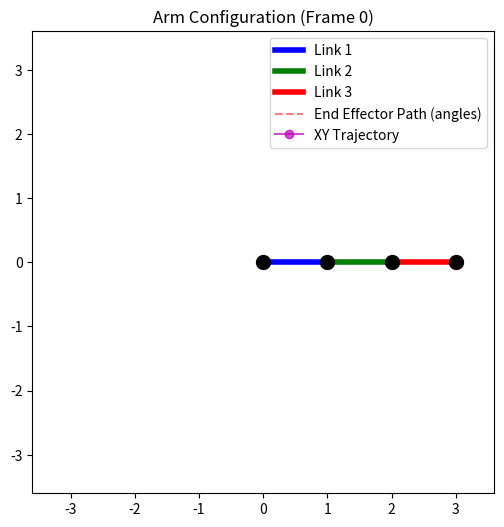
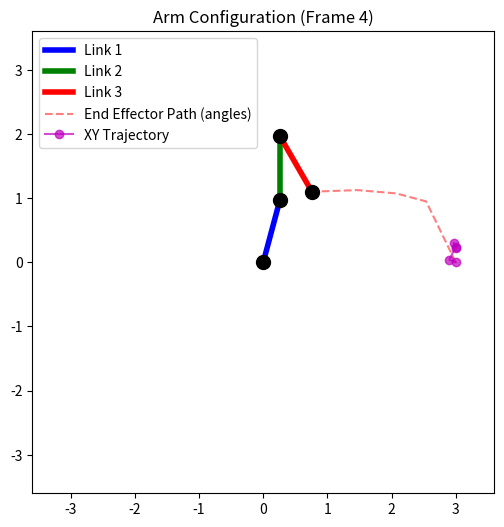
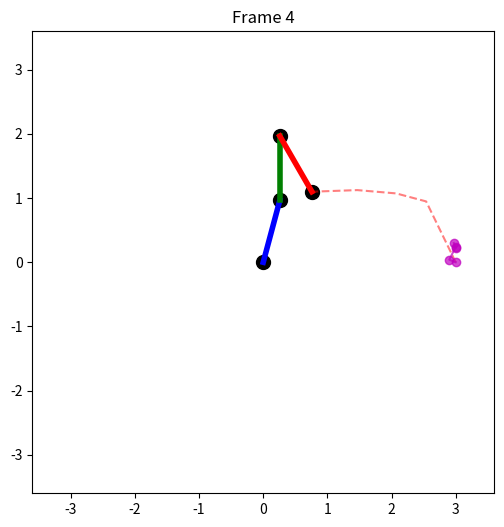

The matplotlib source for these figures, in order:
import numpy as np
import matplotlib.pyplot as plt
from matplotlib.animation import FuncAnimation

class ArmVisualizer:
    def __init__(self, arm_lengths, angles_sequence, angle_mode='absolute', xy_sequence=None):
        """
        参数：
          arm_lengths : tuple (l1, l2, l3) 三个连杆的长度
          angles_sequence : list of tuples [(theta1, theta2, theta3), ...]（角度单位为度）
          angle_mode : 'absolute' 表示所有角度基于水平面，'relative' 表示相对前一个关节
          xy_sequence : list of tuples [(x, y), ...] 可选参数，表示每帧末端执行器的(x, y)位置
        """
        self.arm_lengths = arm_lengths
        self.l1, self.l2, self.l3 = arm_lengths
        self.angles = angles_sequence
        self.angle_mode = angle_mode
        self.xy_sequence = xy_sequence  # New: store xy positions if provided
        self.history = []
        
        # 预计算所有关节坐标（基于角度序列）
        self.joint_positions = self._calculate_all_positions()

    def _calculate_positions(self, angles):
        """计算单个时间点的关节坐标（角度单位为度）"""
        theta1, theta2, theta3 = np.radians(angles)
        
        # 基座坐标
        x0, y0 = 0, 0
        
        # 第一段连杆（始终基于水平面）
        x1 = self.l1 * np.cos(theta1)
        y1 = self.l1 * np.sin(theta1)
        
        # 第二段连杆
        if self.angle_mode == 'absolute':
            # theta2基于水平面
            x2 = x1 + self.l2 * np.cos(theta2)
            y2 = y1 + self.l2 * np.sin(theta2)
        else:  # relative模式
            theta_total_2 = theta1 + theta2
            x2 = x1 + self.l2 * np.cos(theta_total_2)
            y2 = y1 + self.l2 * np.sin(theta_total_2)
        
        # 第三段连杆（假设theta3为相对第二个关节的角度）
        theta_total_3 = theta3  # 或根据需要修改为theta_total_2 + theta3
        x3 = x2 + self.l3 * np.cos(theta_total_3)
        y3 = y2 + self.l3 * np.sin(theta_total_3)
        
        return (x0, y0), (x1, y1), (x2, y2), (x3, y3)

    def _calculate_all_positions(self):
        return [self._calculate_positions(a) for a in self.angles]

    def plot_configuration(self, frame_num, ax=None):
        """绘制指定帧的静态结构，并显示(x,y)轨迹（如果提供了xy_sequence）"""
        if ax is None:
            fig, ax = plt.subplots(figsize=(8, 6))
        
        (x0, y0), (x1, y1), (x2, y2), (x3, y3) = self.joint_positions[frame_num]
        
        ax.clear()
        # 绘制连杆
        ax.plot([x0, x1], [y0, y1], 'b-', lw=4, label='Link 1')
        ax.plot([x1, x2], [y1, y2], 'g-', lw=4, label='Link 2')
        ax.plot([x2, x3], [y2, y3], 'r-', lw=4, label='Link 3')
        ax.scatter([x0, x1, x2, x3], [y0, y1, y2, y3], c='k', s=100, zorder=5)
        
        # 如果提供了计算的历史末端位置，则绘制末端轨迹
        # 默认使用joint_positions的末端执行器坐标 pos[3]
        current_history = [pos[3] for pos in self.joint_positions[:frame_num+1]]
        if current_history:
            hist_x, hist_y = zip(*current_history)
            ax.plot(hist_x, hist_y, 'r--', alpha=0.5, label='End Effector Path (angles)')
        
        # 如果提供了xy_sequence，则绘制真实的(x,y)轨迹
        if self.xy_sequence is not None:
            # 只取前frame_num+1个点
            xy_hist = self.xy_sequence[:frame_num+1]
            xy_x, xy_y = zip(*xy_hist)
            ax.plot(xy_x, xy_y, 'mo-', alpha=0.7, label='XY Trajectory')
        
        max_length = sum(self.arm_lengths)
        ax.set_xlim(-max_length*1.2, max_length*1.2)
        ax.set_ylim(-max_length*1.2, max_length*1.2)
        ax.set_aspect('equal')
        ax.set_title(f"Arm Configuration (Frame {frame_num})")
        ax.legend()
        return ax

    def create_animation(self, interval=100, save_path=None):
        """生成完整运动动画，并绘制真实(x,y)轨迹（如果提供了xy_sequence）"""
        fig, ax = plt.subplots(figsize=(8, 6))
        
        def update(frame):
            (x0, y0), (x1, y1), (x2, y2), (x3, y3) = self.joint_positions[frame]
            ax.clear()
            # 绘制连杆
            ax.plot([x0, x1], [y0, y1], 'b-', lw=4)
            ax.plot([x1, x2], [y1, y2], 'g-', lw=4)
            ax.plot([x2, x3], [y2, y3], 'r-', lw=4)
            # 绘制关节
            ax.scatter([x0, x1, x2, x3], [y0, y1, y2, y3], c='k', s=100)
            
            # 绘制基于角度计算的末端轨迹
            current_history = [pos[3] for pos in self.joint_positions[:frame+1]]
            if len(current_history) > 1:
                hx, hy = zip(*current_history)
                ax.plot(hx, hy, 'r--', alpha=0.5)
            
            # 如果提供了xy_sequence，则绘制真实的(x,y)轨迹
            if self.xy_sequence is not None:
                xy_hist = self.xy_sequence[:frame+1]
                xy_x, xy_y = zip(*xy_hist)
                ax.plot(xy_x, xy_y, 'mo-', alpha=0.7)
            
            max_length = sum(self.arm_lengths)
            ax.set_xlim(-max_length*1.2, max_length*1.2)
            ax.set_ylim(-max_length*1.2, max_length*1.2)
            ax.set_aspect('equal')
            ax.set_title(f"Frame {frame}")
        
        ani = FuncAnimation(fig, update, frames=len(self.angles), 
                            interval=interval, blit=False)
        
        if save_path:
            ani.save(save_path, writer='pillow', fps=1000/interval)
            
        plt.show()
        return ani

# 使用示例 --------------------------------------------------
if __name__ == "__main__":
    # 测试数据（使用绝对角度模式），单位为度
    test_angles = [
        (0, 0, 0),
        (30, 45, -15),
        (45, 60, -30),
        (60, 75, -45),
        (75, 90, -60)
    ]
    
    # 示例真实的(x,y)轨迹数据（假设这是你从其他地方得到的末端执行器位置）
    test_xy = [
        (3, 0),
        (2.9, 0.04),
        (3.0, 0.24),
        (3.0, 0.22),
        (2.97, 0.30)
    ]
    
    # 初始化可视化工具（使用绝对角度模式），同时传入xy数据
    vis = ArmVisualizer(
        arm_lengths=(1, 1, 1),
        angles_sequence=test_angles,
        angle_mode='absolute',
        xy_sequence=test_xy
    )
    
    # 绘制关键帧
    vis.plot_configuration(0)
    plt.show()
    
    vis.plot_configuration(len(test_angles)-1)
    plt.show()
    
    # 生成动画（实时预览，同时显示(x,y)轨迹）
    vis.create_animation(interval=200, save_path="absolute_angle_arm.gif")
